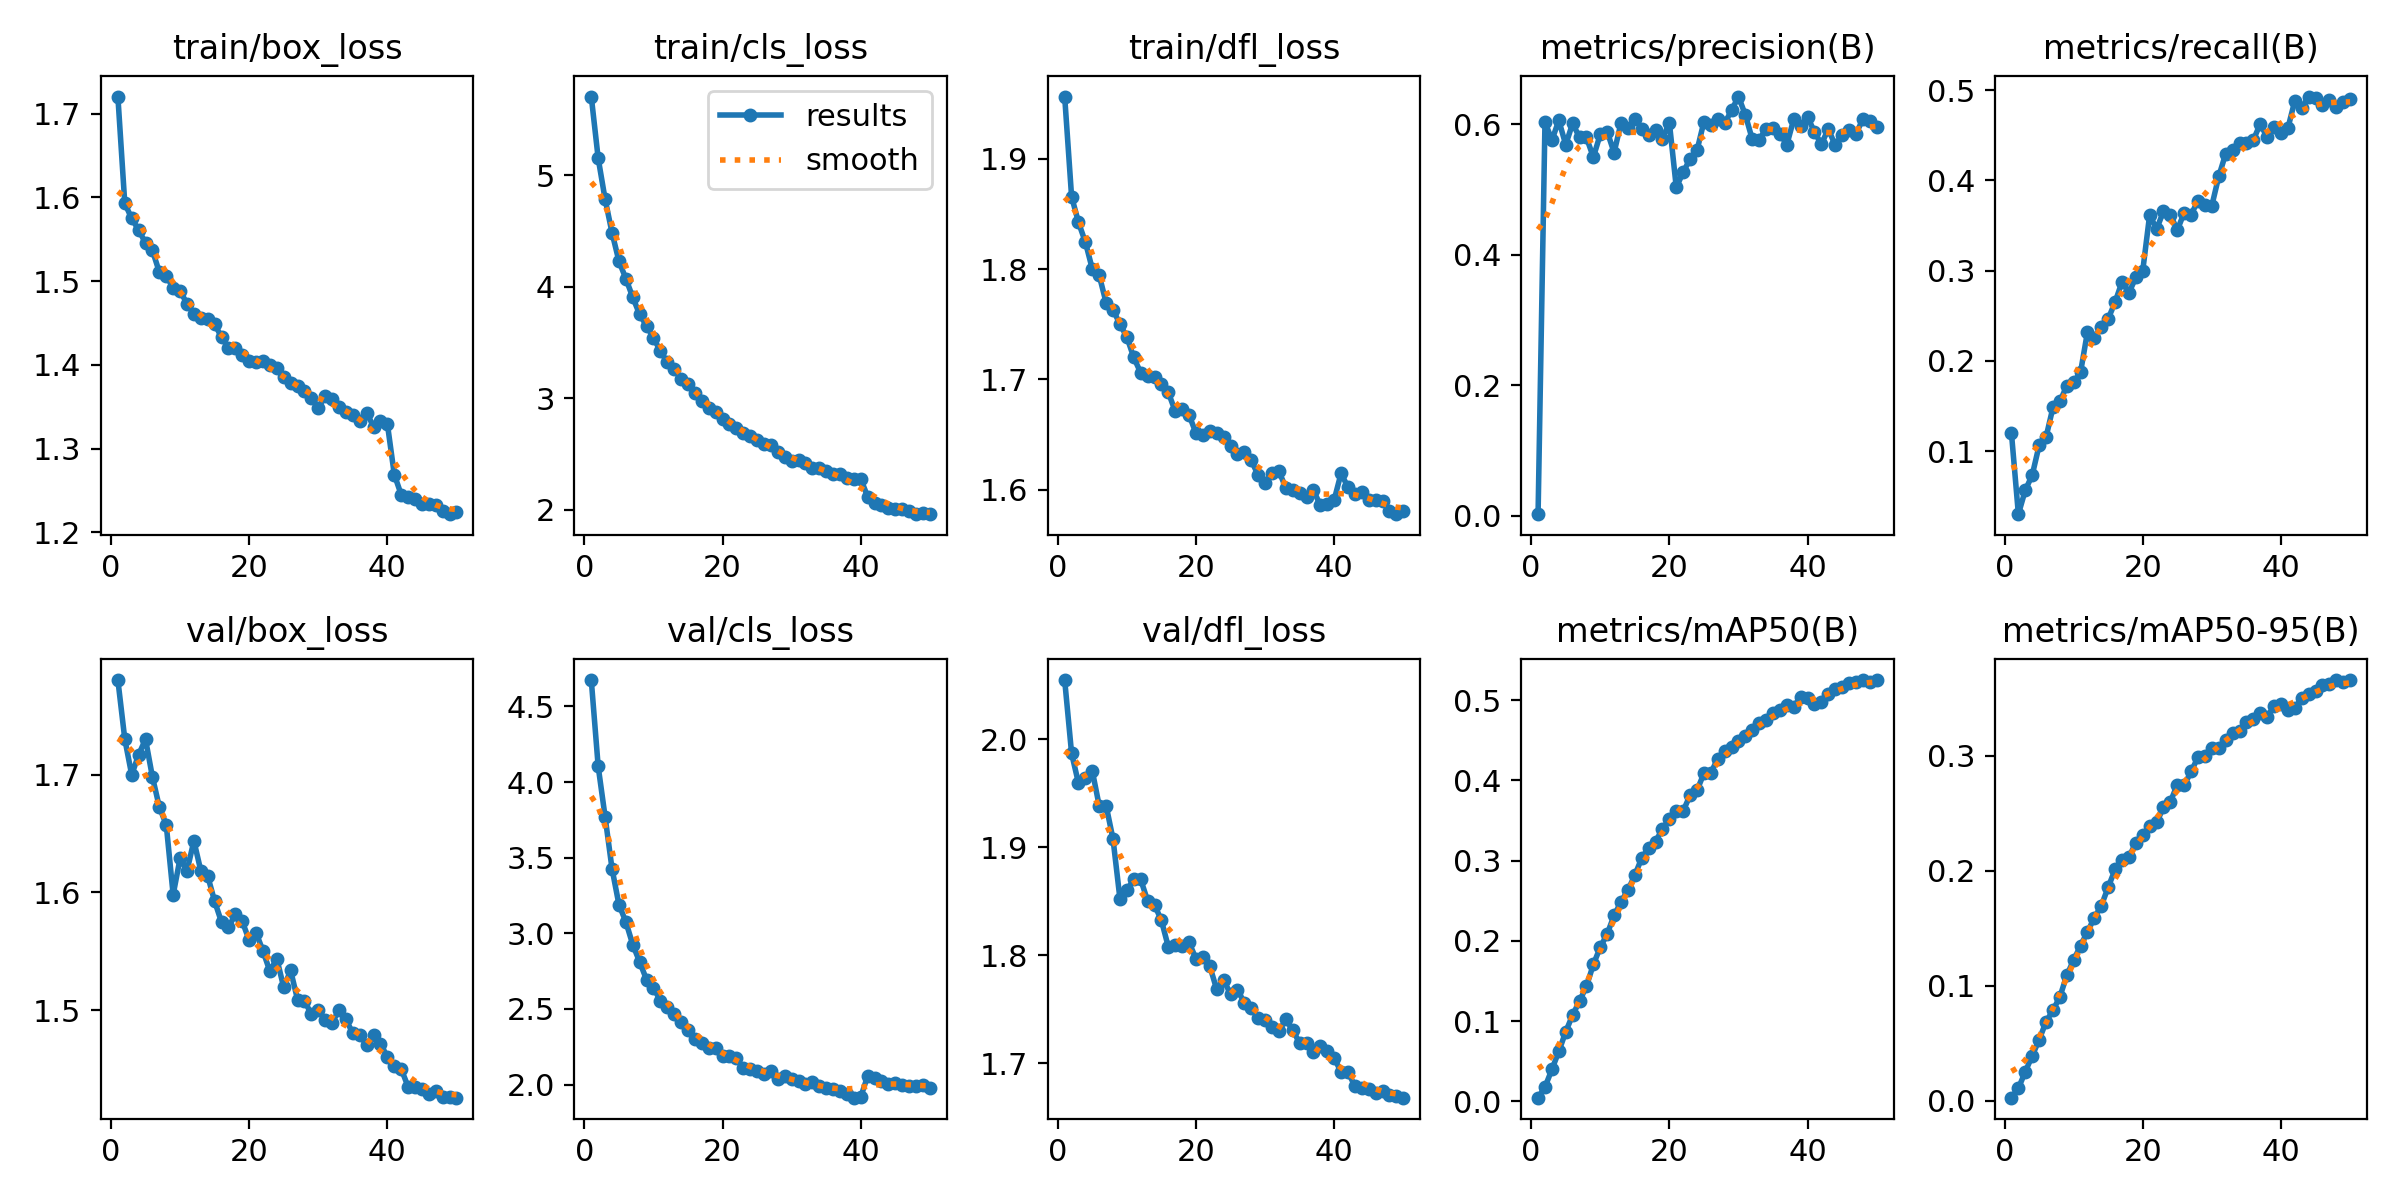

Data behind this chart, as committed beside it:
epoch, time, train/box_loss, train/cls_loss, train/dfl_loss, metrics/precision(B), metrics/recall(B), metrics/mAP50(B), metrics/mAP50-95(B), val/box_loss, val/cls_loss, val/dfl_loss, lr/pg0, lr/pg1, lr/pg2
1, 536.8, 1.72, 5.706, 1.957, 0.00257, 0.1196, 0.0047, 0.00251, 1.78, 4.675, 2.055, 1.23282e-05, 1.23282e-05, 1.23282e-05
2, 1041, 1.593, 5.152, 1.866, 0.6033, 0.03016, 0.01794, 0.01065, 1.73, 4.104, 1.987, 2.41733e-05, 2.41733e-05, 2.41733e-05
3, 1474, 1.575, 4.786, 1.842, 0.5753, 0.05677, 0.03983, 0.0251, 1.7, 3.771, 1.959, 3.55299e-05, 3.55299e-05, 3.55299e-05
4, 1905, 1.561, 4.486, 1.824, 0.6055, 0.07338, 0.06234, 0.03893, 1.717, 3.428, 1.964, 3.48022e-05, 3.48022e-05, 3.48022e-05
5, 2332, 1.546, 4.23, 1.8, 0.5684, 0.1063, 0.08673, 0.05287, 1.73, 3.191, 1.971, 3.40696e-05, 3.40696e-05, 3.40696e-05
6, 2716, 1.537, 4.074, 1.794, 0.6009, 0.1154, 0.1077, 0.06844, 1.698, 3.076, 1.938, 3.3337e-05, 3.3337e-05, 3.3337e-05
7, 3105, 1.511, 3.906, 1.77, 0.5795, 0.1483, 0.1249, 0.07861, 1.673, 2.926, 1.938, 3.26044e-05, 3.26044e-05, 3.26044e-05
8, 3505, 1.506, 3.752, 1.763, 0.5794, 0.155, 0.1435, 0.09004, 1.657, 2.811, 1.907, 3.18718e-05, 3.18718e-05, 3.18718e-05
9, 3901, 1.492, 3.65, 1.75, 0.5492, 0.1722, 0.1706, 0.109, 1.598, 2.693, 1.852, 3.11392e-05, 3.11392e-05, 3.11392e-05
10, 4276, 1.489, 3.541, 1.738, 0.5843, 0.1766, 0.1921, 0.1223, 1.629, 2.64, 1.86, 3.04066e-05, 3.04066e-05, 3.04066e-05
11, 4648, 1.473, 3.423, 1.72, 0.5885, 0.1875, 0.2086, 0.1349, 1.618, 2.554, 1.87, 2.9674e-05, 2.9674e-05, 2.9674e-05
12, 5012, 1.461, 3.322, 1.706, 0.5563, 0.2322, 0.2317, 0.1468, 1.644, 2.514, 1.87, 2.89414e-05, 2.89414e-05, 2.89414e-05
13, 5365, 1.456, 3.26, 1.704, 0.6015, 0.2251, 0.2485, 0.1592, 1.618, 2.465, 1.851, 2.82088e-05, 2.82088e-05, 2.82088e-05
14, 5719, 1.454, 3.172, 1.702, 0.5942, 0.238, 0.2633, 0.1696, 1.614, 2.416, 1.847, 2.74762e-05, 2.74762e-05, 2.74762e-05
15, 6078, 1.448, 3.125, 1.696, 0.6079, 0.2467, 0.2819, 0.1857, 1.592, 2.362, 1.832, 2.67436e-05, 2.67436e-05, 2.67436e-05
16, 6460, 1.433, 3.044, 1.688, 0.5931, 0.2651, 0.3032, 0.2011, 1.575, 2.304, 1.808, 2.6011e-05, 2.6011e-05, 2.6011e-05
17, 6832, 1.42, 2.974, 1.671, 0.5837, 0.2876, 0.3161, 0.2094, 1.57, 2.274, 1.809, 2.52784e-05, 2.52784e-05, 2.52784e-05
18, 7192, 1.42, 2.914, 1.673, 0.5901, 0.2754, 0.3237, 0.2121, 1.581, 2.245, 1.809, 2.45458e-05, 2.45458e-05, 2.45458e-05
19, 7563, 1.411, 2.873, 1.668, 0.5773, 0.2925, 0.3396, 0.2242, 1.575, 2.239, 1.812, 2.38132e-05, 2.38132e-05, 2.38132e-05
20, 7913, 1.405, 2.816, 1.651, 0.602, 0.3001, 0.3517, 0.2314, 1.559, 2.191, 1.797, 2.30806e-05, 2.30806e-05, 2.30806e-05
21, 8254, 1.403, 2.773, 1.649, 0.503, 0.3619, 0.362, 0.2387, 1.566, 2.189, 1.798, 2.2348e-05, 2.2348e-05, 2.2348e-05
22, 8616, 1.405, 2.737, 1.654, 0.5261, 0.3458, 0.3619, 0.2421, 1.55, 2.174, 1.79, 2.16154e-05, 2.16154e-05, 2.16154e-05
23, 8966, 1.4, 2.692, 1.652, 0.5467, 0.3658, 0.3816, 0.255, 1.533, 2.106, 1.769, 2.08828e-05, 2.08828e-05, 2.08828e-05
24, 9310, 1.396, 2.66, 1.648, 0.5596, 0.3616, 0.3876, 0.2601, 1.544, 2.102, 1.777, 2.01502e-05, 2.01502e-05, 2.01502e-05
25, 9655, 1.386, 2.627, 1.64, 0.6034, 0.345, 0.4087, 0.2747, 1.519, 2.091, 1.764, 1.94176e-05, 1.94176e-05, 1.94176e-05
26, 10001, 1.379, 2.586, 1.633, 0.5984, 0.3642, 0.4093, 0.2743, 1.534, 2.069, 1.768, 1.8685e-05, 1.8685e-05, 1.8685e-05
27, 10434, 1.375, 2.579, 1.634, 0.6081, 0.362, 0.4271, 0.2864, 1.509, 2.089, 1.756, 1.79524e-05, 1.79524e-05, 1.79524e-05
28, 10860, 1.369, 2.516, 1.627, 0.601, 0.3775, 0.4363, 0.2988, 1.508, 2.035, 1.752, 1.72198e-05, 1.72198e-05, 1.72198e-05
29, 11322, 1.36, 2.476, 1.613, 0.6211, 0.3726, 0.4413, 0.2998, 1.496, 2.054, 1.742, 1.64872e-05, 1.64872e-05, 1.64872e-05
30, 11770, 1.349, 2.441, 1.606, 0.6421, 0.372, 0.4489, 0.3071, 1.5, 2.034, 1.74, 1.57546e-05, 1.57546e-05, 1.57546e-05
31, 12201, 1.363, 2.446, 1.615, 0.6138, 0.4044, 0.455, 0.3069, 1.492, 2.021, 1.734, 1.5022e-05, 1.5022e-05, 1.5022e-05
32, 12617, 1.36, 2.422, 1.617, 0.5766, 0.4294, 0.4633, 0.3135, 1.489, 2.003, 1.73, 1.42894e-05, 1.42894e-05, 1.42894e-05
33, 13058, 1.349, 2.373, 1.602, 0.5761, 0.4333, 0.4718, 0.3199, 1.5, 2.016, 1.741, 1.35568e-05, 1.35568e-05, 1.35568e-05
34, 13494, 1.344, 2.373, 1.6, 0.5928, 0.4414, 0.4749, 0.3214, 1.492, 1.991, 1.731, 1.28242e-05, 1.28242e-05, 1.28242e-05
35, 13927, 1.341, 2.345, 1.597, 0.5947, 0.4412, 0.4838, 0.3297, 1.48, 1.978, 1.719, 1.20916e-05, 1.20916e-05, 1.20916e-05
36, 14380, 1.333, 2.325, 1.594, 0.5854, 0.4446, 0.4875, 0.332, 1.479, 1.973, 1.719, 1.1359e-05, 1.1359e-05, 1.1359e-05
37, 14834, 1.343, 2.319, 1.6, 0.5683, 0.4626, 0.494, 0.3373, 1.47, 1.96, 1.711, 1.06264e-05, 1.06264e-05, 1.06264e-05
38, 15280, 1.326, 2.281, 1.586, 0.6075, 0.4476, 0.4918, 0.3338, 1.479, 1.938, 1.716, 9.8938e-06, 9.8938e-06, 9.8938e-06
39, 15722, 1.333, 2.275, 1.587, 0.5975, 0.4586, 0.5041, 0.3433, 1.472, 1.913, 1.712, 9.1612e-06, 9.1612e-06, 9.1612e-06
40, 16168, 1.33, 2.277, 1.591, 0.611, 0.4526, 0.5022, 0.3454, 1.46, 1.918, 1.705, 8.4286e-06, 8.4286e-06, 8.4286e-06
41, 16591, 1.269, 2.116, 1.615, 0.5878, 0.4577, 0.4956, 0.3394, 1.452, 2.057, 1.692, 7.696e-06, 7.696e-06, 7.696e-06
42, 17017, 1.245, 2.063, 1.602, 0.5691, 0.488, 0.4976, 0.3414, 1.45, 2.044, 1.692, 6.9634e-06, 6.9634e-06, 6.9634e-06
43, 17434, 1.242, 2.043, 1.596, 0.5925, 0.48, 0.507, 0.3502, 1.435, 2.026, 1.679, 6.2308e-06, 6.2308e-06, 6.2308e-06
44, 17886, 1.239, 2.02, 1.598, 0.5674, 0.4928, 0.5141, 0.354, 1.435, 2.006, 1.677, 5.4982e-06, 5.4982e-06, 5.4982e-06
45, 18320, 1.234, 2.007, 1.591, 0.5834, 0.4912, 0.5158, 0.3567, 1.433, 2.01, 1.676, 4.7656e-06, 4.7656e-06, 4.7656e-06
46, 18762, 1.234, 2.003, 1.591, 0.5911, 0.4834, 0.5216, 0.3617, 1.429, 1.998, 1.672, 4.033e-06, 4.033e-06, 4.033e-06
47, 19251, 1.233, 1.986, 1.59, 0.5848, 0.4888, 0.522, 0.3623, 1.432, 1.993, 1.675, 3.3004e-06, 3.3004e-06, 3.3004e-06
48, 19733, 1.226, 1.96, 1.581, 0.6074, 0.4815, 0.5248, 0.3659, 1.426, 1.993, 1.67, 2.5678e-06, 2.5678e-06, 2.5678e-06
49, 20190, 1.222, 1.967, 1.578, 0.6045, 0.487, 0.5226, 0.3642, 1.427, 1.995, 1.67, 1.8352e-06, 1.8352e-06, 1.8352e-06
50, 20660, 1.224, 1.961, 1.581, 0.5955, 0.49, 0.525, 0.3657, 1.426, 1.978, 1.668, 1.1026e-06, 1.1026e-06, 1.1026e-06
